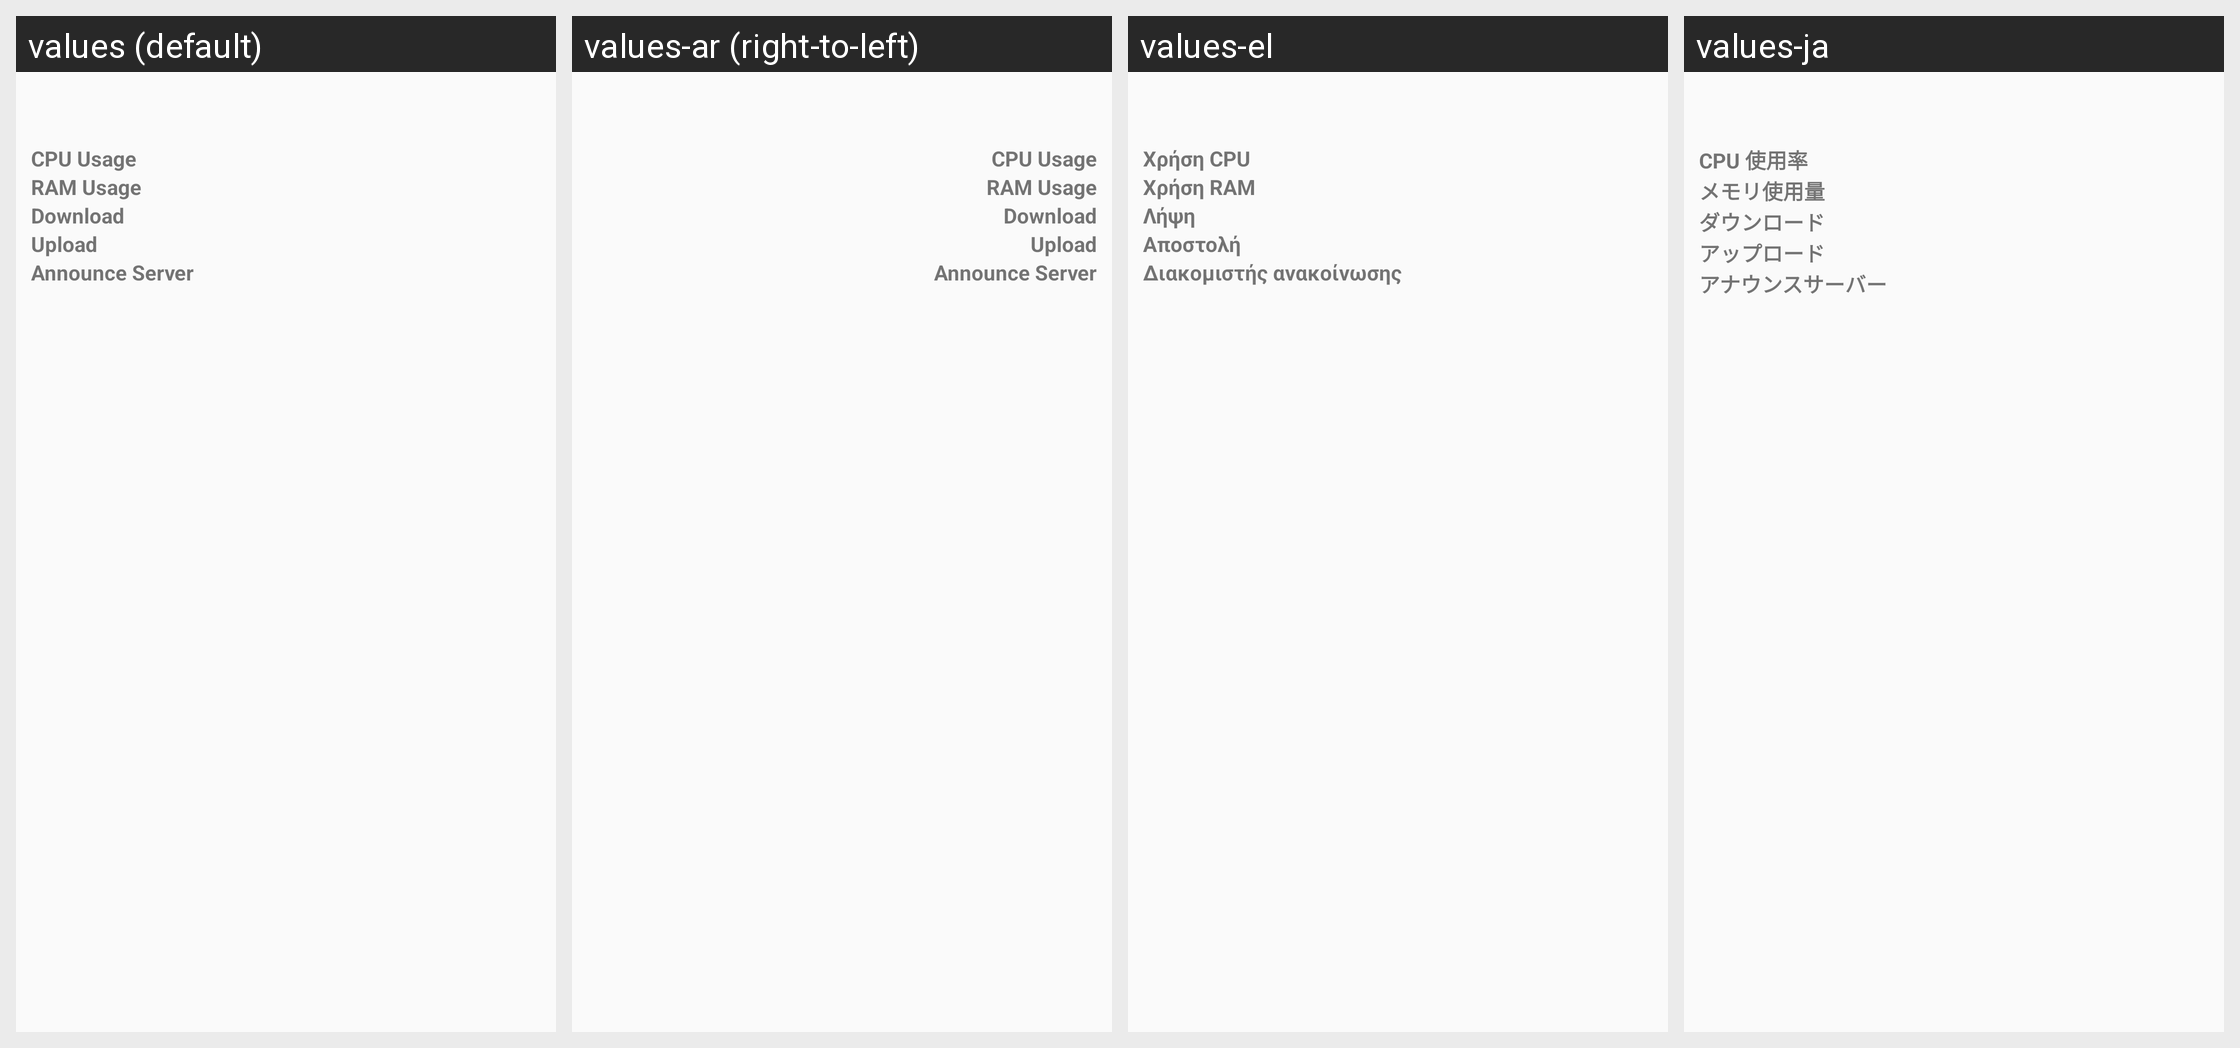

The same Android screen rendered under several of its app's locales, left to right. List the strings drawn on it with the default value and each locale's translation.
Android screen res/layout/local_device_info_fragment.xml rendered under 4 locales, left to right: values (default), values-ar (right-to-left), values-el, values-ja. Device: Nexus 5 (rendered at 1080×1920; each locale shown at half size, 540×960, under a caption strip naming it); theme Theme.Syncthing.
Other locales in the repository, not shown: values-bg, values-ca-rES, values-cs, values-da, values-de, values-es, values-es-rMX, values-fi, values-fr, values-hu, values-in, values-it, values-ko, values-nb, values-nl, values-nn, values-pl, values-pl-rPL, values-pt, values-pt-rBR, values-ru, values-sk, values-sv, values-sv-rSE, values-tr, values-vi, values-zh, values-zh-rCN, values-zh-rTW.
Strings drawn on this screen, with the default value and each locale's value (text and hints the layout hard-codes, and strings that could not be matched under every locale, appear in the picture but are not listed):

cpu_usage
  values: CPU Usage
  values-ar: CPU Usage  [not translated; the default value is used]
  values-el: Χρήση CPU
  values-ja: CPU 使用率

ram_usage
  values: RAM Usage
  values-ar: RAM Usage  [not translated; the default value is used]
  values-el: Χρήση RAM
  values-ja: メモリ使用量

download_title
  values: Download
  values-ar: Download  [not translated; the default value is used]
  values-el: Λήψη
  values-ja: ダウンロード

upload_title
  values: Upload
  values-ar: Upload  [not translated; the default value is used]
  values-el: Αποστολή
  values-ja: アップロード

announce_server
  values: Announce Server
  values-ar: Announce Server  [not translated; the default value is used]
  values-el: Διακομιστής ανακοίνωσης
  values-ja: アナウンスサーバー
